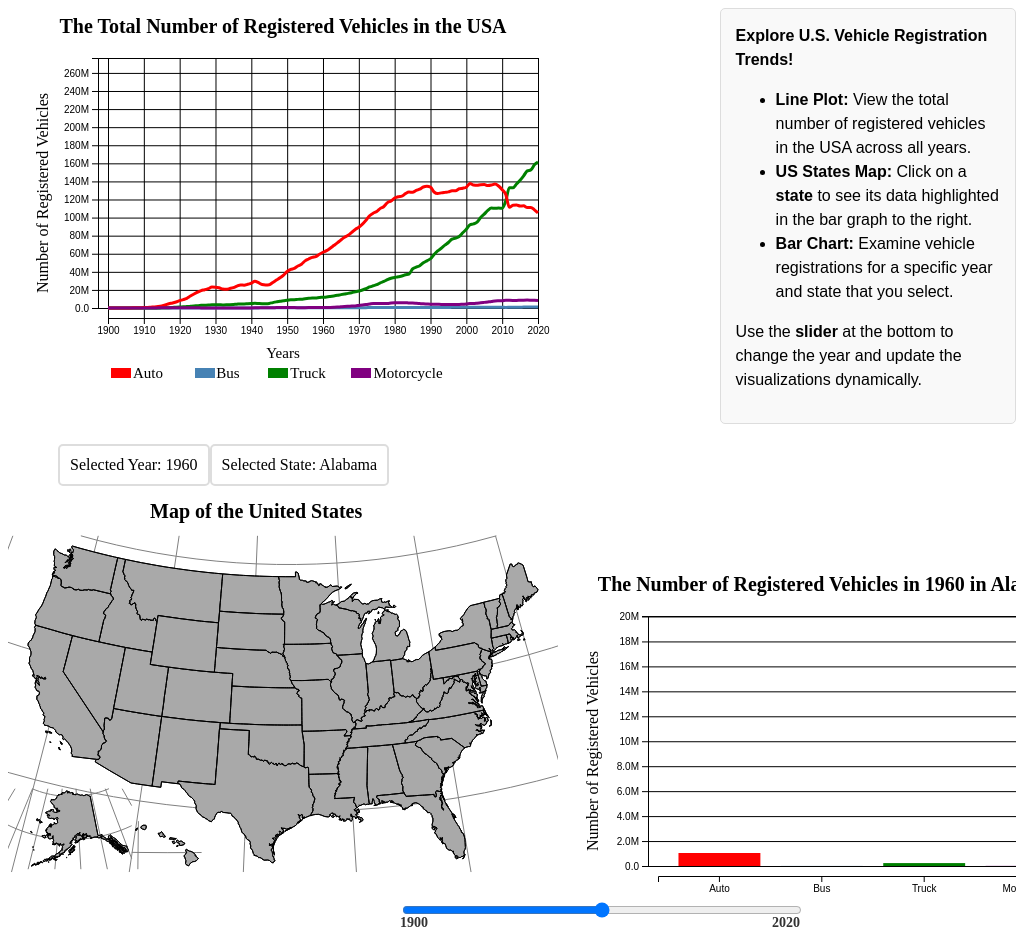
D3 v7 page, settled after 480 driven frames (8 s of simulated time); the page loaded 2 data file(s).


  const svg = d3.select("#choropleth");
  const width = svg.attr("width");
  const height = svg.attr("height");
  const margin = { top: 20, right: 20, bottom: 20, left:20};
  const mapWidth = width - margin.left - margin.right;
  const mapHeight = height - margin.top - margin.bottom;
  const map = svg.append("g").attr("transform","translate("+margin.left+","+margin.top+")");

  let stateDict = {};      
  let autoDict = {};     
  let yearDict = {};
  let busDict = {};     
  let truckDict = {};     
  let motorDict = {};
  
  var currentYear = 1960;
  var selectedState = 'Alabama';  

  const surveyData = d3.csv("Motor_Vehicle_Registrations_Dashboard_data.csv");
       
  //Async function to load data and build the map
  const requestData = async function() {
    
    //Import data as synchronous call to topoJSON data file
    const us = await d3.json("us-state-coord.json");
  
    //Pick out topographic features and build d3 helpers
    var states = topojson.feature(us, us.objects.states);   
    var statesMesh = topojson.mesh(us, us.objects.states); 
    var projection = d3.geoAlbersUsa().fitSize([mapWidth, mapHeight], states);
    var path = d3.geoPath().projection(projection);

    let gridlines = d3.geoGraticule10();
    map.append("path").attr("class","gridlines").attr("d", path(gridlines));

    let statePaths = map.selectAll("path.state").data(states.features)
                       .join("path")
                       .attr("class", "state")
                       .attr("d", path)
                       .on('mouseover',  mouseEntersState)
                       .on('mouseout',  mouseLeavesState)
                       .on('click', mouseClickState);
    
    //Updating the bar chart based on the selected state
    function mouseClickState(event, d) {
      d3.selectAll(".state").attr("class", "state");
      d3.select(this).attr("class", "state selected");
      let stateID = d.id;
      let stateData = stateDict[stateID];
      selectedState = stateID;
      const selectedYear = +d3.select("#slider").property("value");
      d3.select("#state-display").text(selectedState);
      const specificData = stateData ? stateData[selectedYear] : null;
      drawBarChart(specificData);
    }

    //Tooltip when hovering over the states
    function mouseEntersState() {

    let state = d3.select(this); 
    let stateID = state.datum().id;  
    let stateData = stateDict[stateID];
 
    let bounds = path.bounds(state.datum());
    let xPos = (bounds[0][0] + bounds[1][0]) / 2;
    let yPos = bounds[1][1] - 15;

    tooltip
        .attr("transform", `translate(${xPos}, ${yPos})`)
        .attr("visibility", "visible");

    var mo = topojson.mesh(us, us.objects.states, (a, b) => a.id === stateID || b.id === stateID);
    txt.text(stateID);

    momesh.datum(mo).attr("d", path); 
}
 //MouseOut
function mouseLeavesState() {
    tooltip.attr("visibility", "hidden");
    momesh.attr("d", "");
}
    
    map.append("path").datum(statesMesh)
         .attr("class","outline")
         .attr("d", path);

    const surveyData = await d3.csv("Motor_Vehicle_Registrations_Dashboard_data.csv", d3.autoType);

    surveyData.forEach(d => {
      if (!stateDict[d.state]) {
        stateDict[d.state] = {};
      }
      stateDict[d.state][d.year] = {
        Auto: d.Auto,
        Bus: d.Bus,
        Truck: d.Truck,
        Motorcycle: d.Motorcycle
      };
    });

    //Updating Map based on year and slider
    function updateMap(data) {
      let selectedYear = +d3.select("#slider").property("value");
    
      map.selectAll(".state")
        .style("fill", d => {
          const stateName = d.id; 
          const stateData = data[stateName] ? data[stateName][selectedYear] : null;
        });
    }
    //Slider
    d3.select("#slider").on("input", function() {
      const selectedYear = +this.value;
      d3.select("#year-display").text(selectedYear);
      updateMap(stateDict);
      if (selectedState) {
        drawBarChart(); 
      }
    });

    updateMap(stateDict);


  //BarChart
  const svg2 = d3.select("#bargraph");
  const width2 = svg2.attr("width");
  const height2 = svg2.attr("height");
  const margins2 = { top: 50, right: 20, bottom: 100, left: 100 };
  const chartWidth2 = width2 - margins2.left - margins2.right;
  const chartHeight2 = height2 - margins2.top - margins2.bottom;
  let grid = svg2.append('g');
  let leftG = grid.append('g');
  let leftGridG = grid.append('g');
  let bottomG = grid.append('g');
  let chartArea2 = svg2.append('g').attr("transform", `translate(${margins2.left},${margins2.top})`);
  //Labeling
  svg2.append('text')
              .attr('x', - (chartHeight2 / 2)-60)
              .attr('y', margins2.left-60)
              .attr('transform', 'rotate(-90)')
              .attr('text-anchor', 'middle')
              .text('Number of Registered Vehicles');

  svg2.append('text')
              .attr('x', width2 / 2)
              .attr('y', margins2.left + 450)
              .attr('text-anchor', 'middle')
              .attr('font-size', '15px')
              .text('Types of Vehicles');   

   svg2.append('text')
              .attr("id", "barTitle") 
              .attr('x', width2 / 2)
              .attr('y', margins2.top / 2)
              .attr("class", "title") 
              .text('The Number of Registered Vehicles in 1960 in Alabama');
  //call bar chart function
  function drawBarChart() {
        if (!selectedState) return; 
        let selectedYear = +d3.select("#slider").property("value");

        barchartData = surveyData.filter( (d) => {return d['year'] == selectedYear;});

        barchartData = barchartData.filter( (d) => {return d['state'] == selectedState;});;

        svg2.select("#barTitle") 
           .text('The Number of Registered Vehicles in ' + selectedYear + ' in ' + selectedState);

        stateData = surveyData.filter( (d) => {return d['state'] == selectedState;});

        y_minMax = [0, d3.max(surveyData, d => Math.max(d.Auto, d.Bus, d.Truck, d.Motorcycle,) ) ];
        const yScale = d3.scaleLinear()
          .domain(y_minMax)
          .range([chartHeight2, 0]);

        const xScale = d3.scaleBand()
          .domain(["Auto","Bus", "Truck", "Motorcycle"])
          .range([0, chartWidth2])
          .padding(0.2);


      //Gridlines and axis
        let leftAxis = d3.axisLeft(yScale)
        .tickFormat(d3.format(".2s"));
        leftG.attr('class', 'y axis')
          .attr('transform', `translate(${margins2.left-10},${margins2.top})`)
          .call(leftAxis);
        let leftGridlines = d3.axisLeft(yScale)
          .tickSize(-chartWidth2 - 10)
          .tickFormat('');
        leftGridG.attr('class', 'y gridlines')
          .attr('transform', `translate(${margins2.left-10},${margins2.top})`)
          .call(leftGridlines);
        let bottomAxis = d3.axisBottom(xScale);
        bottomG.attr('class', 'x axis')
          .attr('transform', `translate(${margins2.left},${chartHeight2 + margins2.top + 10})`)
          .call(bottomAxis);


      //Creating Rectangles for x-axis
        chartArea2.selectAll("rect.auto").data(barchartData)
                .join("rect")
                .attr("class","auto")
                .attr("fill", "red")
                .attr("x", xScale("Auto") )
                .attr("y", d => yScale(d.Auto) )
                .attr("width", xScale.bandwidth())
                .attr("height", d => yScale(0) - yScale(d.Auto)); 
        chartArea2.selectAll("rect.bus").data(barchartData)
                .join("rect")
                .attr("class","bus")
                .attr("fill", "steelblue")
                .attr("x", xScale("Bus") )
                .attr("y", d => yScale(d.Bus) )
                .attr("width", xScale.bandwidth())
                .attr("height", d => yScale(0) - yScale(d.Bus)); 
        chartArea2.selectAll("rect.truck").data(barchartData)
                .join("rect")
                .attr("class","truck")
                .attr("fill", "green")
                .attr("x", xScale("Truck") )
                .attr("y", d => yScale(d.Truck) )
                .attr("width", xScale.bandwidth())
                .attr("height", d => yScale(0) - yScale(d.Truck)); 
        chartArea2.selectAll("rect.motor").data(barchartData)
                .join("rect")
                .attr("class","motor")
                .attr("fill", "purple")
                .attr("x", xScale("Motorcycle") )
                .attr("y", d => yScale(d.Motorcycle) )
                .attr("width", xScale.bandwidth())
                .attr("height", d => yScale(0) - yScale(d.Motorcycle)); 

      };
      drawBarChart();
      

    // LinePlot 
    //Setting up dictionaries for each vehicle dataset
    surveyData.forEach(d => {
       if (!autoDict[d.year]) {
        autoDict[d.year] = 0;
        }
        autoDict[d.year] += d.Auto;
    });
    surveyData.forEach(d => {
       if (!busDict[d.year]) {
        busDict[d.year] = 0;
        }
        busDict[d.year] += d.Bus;
    });
    surveyData.forEach(d => {
       if (!motorDict[d.year]) {
        motorDict[d.year] = 0;
        }
        motorDict[d.year] += d.Motorcycle;
    });
    surveyData.forEach(d => {
       if (!truckDict[d.year]) {
        truckDict[d.year] = 0;
        }
        truckDict[d.year] += d.Truck;
    });
    surveyData.forEach(d => {
      d.total = d.Auto + d.Bus + d.Motorcycle + d.Truck;
       if (!yearDict[d.year]) {
        yearDict[d.year] = 0;
        }
        yearDict[d.year] += d.total;
    });

    //making graph
    const svg3 = d3.select("svg#lineplot");
    const width3 = svg.attr("width");
    const height3 = svg.attr("height");
    const margin3 = { top: 50, right: 20, bottom: 100, left: 100 };
    const chartWidth3 = width3 - margin3.left - margin3.right;
    const chartHeight3 = height - margin3.top - margin3.bottom;
    let grid3 = svg3.append('g');
    let leftG3 = grid3.append('g');
    let leftGridG3 = grid3.append('g');
    let bottomG3 = grid3.append('g');
    let bottomGridG3 = grid3.append('g');
    let chartArea3 = svg3.append("g").attr("id","points")
                    .attr("transform",`translate(${margin3.left},${margin3.top})`);

    //Labeling
    svg3.append('text')
                .attr('x', - (chartHeight3 / 2)-60)
                .attr('y', margin3.left-60)
                .attr('transform', 'rotate(-90)')
                .attr('text-anchor', 'middle')
                .text('Number of Registered Vehicles');

    svg3.append('text')
                .attr('x', width3 / 2)
                .attr('y', margin3.top + 300)
                .attr('text-anchor', 'middle')
                .attr('font-size', '15px')
                .text('Years');   

    svg3.append('text')
                .attr("id", "barTitle") 
                .attr('x', width3 / 2)
                .attr('y', margin3.top / 2)
                .attr("class", "title") 
                .text('The Total Number of Registered Vehicles in the USA');
    //line plot function
    function drawLinePlot () {
      //converting all of the dictionaries into datasets
      const yearData = Object.keys(yearDict).map(year => ({
        year: new Date(+year, 0, 1), //date object format from https://www.w3schools.com/jsref/jsref_date_new.asp
        total: yearDict[year]
      }));
      const busData = Object.keys(busDict).map(year => ({
        year: new Date(+year, 0, 1),
        busTotal: busDict[year]
      }));
      const motorData = Object.keys(motorDict).map(year => ({
        year: new Date(+year, 0, 1),
        motorTotal: motorDict[year]
      }));
      const truckData = Object.keys(truckDict).map(year => ({
        year: new Date(+year, 0, 1),
        truckTotal: truckDict[year]
      }));
      const autoData = Object.keys(autoDict).map(year => ({
        year: new Date(+year, 0, 1),
        autoTotal: autoDict[year]
      }));
      console.log(yearData);

      //axis and gridlines and scales
      vehicleMax = [0, d3.max(yearData, d => d.total) ];
      const yScale3 = d3.scaleLinear().domain(vehicleMax).range([chartHeight3, 0]);
      let leftAxis3 = d3.axisLeft(yScale3)
      .tickFormat(d3.format(".2s"));
      let leftGridlines3 = d3.axisLeft(yScale3)
                            .tickSize(-chartWidth3-10)
                            .tickFormat("")
      leftG3.attr("class", "y axis")
        .attr("transform",`translate(${margin3.left-10},${margin3.top})`)
        .call(leftAxis3)
      leftGridG3.attr("class", "y gridlines")
        .attr("transform",`translate(${margin3.left-10},${margin3.top})`)
        .call(leftGridlines3);

      const dateExtent = d3.extent(yearData, d => d.year);
      const xScale3 = d3.scaleTime().domain(dateExtent).range([0,chartWidth3]);
      let bottomAxis3 = d3.axisBottom(xScale3)
      bottomG3.attr('class', 'x axis')
      .attr('transform', `translate(${margin3.left},${chartHeight2 + margin3.top + 10})`)
      .call(bottomAxis3);
      let bottomGridlines3 = d3.axisBottom(xScale3)
                              .tickSize(-chartHeight3-10)
                              .tickFormat("")
       bottomGridG3.attr("class", "x axis")
           .attr("transform",`translate(${margin3.left},${chartHeight3+margin3.top+10})`)
           .call(bottomAxis3);
      bottomG3.attr("class", "x gridlines")
        .attr("transform",`translate(${margin3.left},${chartHeight3+margin3.top+10})`)
        .call(bottomGridlines3);

      //Bus Line
      const busLine = d3.line()
                      .x( d => xScale3(d.year) )
                      .y( d => yScale3(d.busTotal) )
                      .curve(d3.curveMonotoneX); 
      chartArea3.append("path")
              .datum(busData)
              .attr("class", "line")
              .attr("class","bus")
              .attr("fill", "none") 
              .attr("stroke", "steelblue")
              .attr("stroke-width", 3)
              .attr("d", busLine);
      //Truck Line
      const truckLine = d3.line()
                      .x( d => xScale3(d.year) )
                      .y( d => yScale3(d.truckTotal) )
                      .curve(d3.curveMonotoneX); 
      chartArea3.append("path")
              .datum(truckData)
              .attr("class", "line")
              .attr("class","truck")
              .attr("fill", "none") 
              .attr("stroke", "green")
              .attr("stroke-width", 3)
              .attr("d", truckLine);
      //Auto Line
      const autoLine = d3.line()
                      .x( d => xScale3(d.year) )
                      .y( d => yScale3(d.autoTotal) )
                      .curve(d3.curveMonotoneX); 
      chartArea3.append("path")
              .datum(autoData)
              .attr("class", "line")
              .attr("class","auto")
              .attr("fill", "none") 
              .attr("stroke", "red")
              .attr("stroke-width", 3)
              .attr("d", autoLine);
      //Motor Line
      const motorLine = d3.line()
                      .x( d => xScale3(d.year) )
                      .y( d => yScale3(d.motorTotal) )
                      .curve(d3.curveMonotoneX); 

      chartArea3.append("path")
              .datum(motorData)
              .attr("class", "line")
              .attr("class","motor")
              .attr("fill", "none") 
              .attr("stroke", "purple")
              .attr("stroke-width", 3)
              .attr("d", motorLine);


        //Legend labels
        svg3.append('text')
              .attr('x', width3 - 150)
              .attr('y', height3 - 30)
              .attr('text-anchor', 'middle')
              .attr('font-size', '15px')
              .style('color', 'purple')
              .text('Motorcycle'); 

        svg3.append('text')
              .attr('x', width3 - 410)
              .attr('y', height3 - 30)
              .attr('text-anchor', 'middle')
              .attr('font-size', '15px')
              .style('color', 'red')
              .text('Auto'); 

        svg3.append('text')
              .attr('x', width3 - 330)
              .attr('y', height3 - 30)
              .attr('text-anchor', 'middle')
              .attr('font-size', '15px')
              .style('color', 'steelblue')
              .text('Bus'); 

        svg3.append('text')
              .attr('x', width3 - 250)
              .attr('y', height3 - 30)
              .attr('text-anchor', 'middle')
              .attr('font-size', '15px')
              .style('color', 'green')
              .text('Truck'); 
        
        svg3.append('rect')
          .join('rect')
          .attr('class', 'barAuto')
          .attr("fill", "red")
          .attr("x",  width3 / 2 - 172)
          .attr("y", margin3.left + 260)
          .attr("height", 10)
          .attr("width", 20);

        svg3.append('rect')
          .join('rect')
          .attr('class', 'barBus')
          .attr("fill", "steelblue")
          .attr("x",  width3 / 2 - 88)
          .attr("y", margin3.left + 260)
          .attr("height", 10)
          .attr("width", 20);

        svg3.append('rect')
          .join('rect')
          .attr('class', 'barTruck')
          .attr("fill", "green")
          .attr("x",  width3 / 2 - 15)
          .attr("y", margin3.left + 260)
          .attr("height", 10)
          .attr("width", 20);

        svg3.append('rect')
          .join('rect')
          .attr('class', 'barMotor')
          .attr("fill", "purple")
          .attr("x",  width3 / 2 + 68)
          .attr("y", margin3.left + 260)
          .attr("height", 10)
          .attr("width", 20);
    }
    //call lineplot
    drawLinePlot ()   

    //Creating Tooltip
    let tooltipWidth = 120;
    let tooltipHeight = 20;
    let momesh = map.append("path")
        .attr("class", "mouseover outline")
        .style("stroke", "black")
        .style("stroke-width", 3)
        .style("fill", "none")
        .attr("d", "");
    let tooltip = map.append("g")
        .attr("class", "tooltip")
        .attr("visibility", "hidden");
    tooltip.append("rect")
        .attr("fill", "black")
        .attr("opacity", 0.9)
        .attr("x", -tooltipWidth / 2.0)
        .attr("y", 0)
        .attr("width", tooltipWidth)
        .attr("height", tooltipHeight);
    let txt = tooltip.append("text")
        .attr("fill", "white")
        .attr("text-anchor", "middle")
        .attr("alignment-baseline", "hanging")
        .attr("x", 0)
        .attr("y", 2);

  }

  requestData();



### data: us-state-coord.json
{
 "type": "Topology",
 "objects": {
  "states": {
   "type": "GeometryCollection",
   "geometries": [
    "{... 3 keys}",
    "{... 3 keys}",
    "{... 3 keys}",
    "{... 3 keys}",
    "{... 3 keys}",
    "{... 3 keys}",
    "{... 3 keys}",
    "{... 3 keys}",
    "... 45 more items"
   ]
  },
  "land": {
   "type": "MultiPolygon",
   "arcs": [
    "[... 5 items]",
    "[... 1 items]",
    "[... 1 items]",
    "[... 1 items]",
    "[... 1 items]",
    "[... 1 items]",
    "[... 1 items]",
    "[... 1 items]",
    "... 190 more items"
   ]
  }
 },
 "arcs": [
  [
   [
    162416,
    583189
   ],
   [
    236,
    -863
   ],
   [
    95,
    -3199
   ],
   [
    219,
    -1079
   ],
   [
    -271,
    -1241
   ]
  ],
  [
   [
    162695,
    576807
   ],
   [
    -442,
    -309
   ],
   [
    -4397,
    83
   ]
  ],
  [
   [
    157856,
    576581
   ],
   [
    -6,
    1800
   ],
   [
    -436,
    606
   ],
   [
    -476,
    3062
   ],
   [
    168,
    1173
   ],
   [
    2781,
    -89
   ],
   [
    2529,
    56
   ]
  ],
  [
   [
    203483,
    583173
   ],
   [
    -111,
    -3268
   ],
   [
    363,
    0
   ],
   [
    1,
    -4838
   ],
   [
    604,
    -14
   ]
  ],
  [
   [
    204340,
    575053
   ],
   [
    0,
    -6406
   ],
   [
    -109,
    -3
   ],
   [
    -1,
    -3886
   ]
  ],
  [
   [
    204230,
    564758
   ],
   [
    -1074,
    300
   ],
   [
    -477,
    661
   ],
   [
    -50,
    -1946
   ]
  ],
  [
   [
    202629,
    563773
   ],
   [
    -411,
    -2654
   ],
   [
    -860,
    -2419
   ],
   [
    -1043,
    -435
   ],
   [
    -462,
    561
   ]
  ],
  [
   [
    199853,
    558826
   ],
   [
    29,
    9804
   ],
   [
    98,
    1617
   ],
   [
    303,
    -7
   ],
   [
    -114,
    3279
   ],
   [
    302,
    529
   ],
   [
    -36,
    7508
   ],
   [
    73,
    1628
   ]
  ],
  "... 10,026 more items"
 ],
 "transform": {
  "scale": [
   0.0003589,
   5.37148685138684e-05
  ],
  "translate": [
   -179.1,
   17.67
  ]
 }
}

### data: Motor_Vehicle_Registrations_Dashboard_data.csv
year, state, Auto, Bus, Truck, Motorcycle
1900, Alabama, 40, 0, 0, 0
1900, Alaska, 0, 0, 0, 0
1900, Arizona, 20, 0, 0, 0
1900, Arkansas, 20, 0, 0, 0
1900, California, 780, 0, 0, 0
1900, Colorado, 90, 0, 0, 0
1900, Connecticut, 160, 0, 0, 0
1900, Delaware, 30, 0, 0, 0
1900, District of Columbia, 80, 0, 0, 0
1900, Florida, 10, 0, 0, 0
1900, Georgia, 80, 0, 0, 0
1900, Hawaii, 0, 0, 0, 0
1900, Idaho, 10, 0, 0, 0
1900, Illinois, 600, 0, 0, 0
1900, Indiana, 170, 0, 0, 0
1900, Iowa, 40, 0, 0, 0
1900, Kansas, 220, 0, 0, 0
1900, Kentucky, 40, 0, 0, 0
1900, Louisiana, 60, 0, 0, 0
1900, Maine, 70, 0, 0, 0
1900, Maryland, 80, 0, 0, 0
1900, Massachusetts, 600, 0, 0, 0
1900, Michigan, 360, 0, 0, 0
1900, Minnesota, 260, 0, 0, 0
1900, Mississippi, 20, 0, 0, 0
1900, Missouri, 180, 0, 0, 0
1900, Montana, 20, 0, 0, 0
1900, Nebraska, 60, 0, 0, 0
1900, Nevada, 10, 0, 0, 0
1900, New Hampshire, 50, 0, 0, 0
1900, New Jersey, 300, 0, 0, 0
1900, New Mexico, 10, 0, 0, 0
1900, New York, 500, 0, 0, 0
1900, North Carolina, 50, 0, 0, 0
1900, North Dakota, 80, 0, 0, 0
1900, Ohio, 480, 0, 0, 0
1900, Oklahoma, 10, 0, 0, 0
1900, Oregon, 80, 0, 0, 0
1900, Pennsylvania, 1480, 0, 0, 0
1900, Rhode Island, 130, 0, 0, 0
1900, South Carolina, 40, 0, 0, 0
1900, South Dakota, 50, 0, 0, 0
1900, Tennessee, 40, 0, 0, 0
1900, Texas, 180, 0, 0, 0
1900, Utah, 20, 0, 0, 0
1900, Vermont, 30, 0, 0, 0
1900, Virginia, 40, 0, 0, 0
1900, Washington, 130, 0, 0, 0
1900, West Virginia, 20, 0, 0, 0
1900, Wisconsin, 160, 0, 0, 0
1900, Wyoming, 10, 0, 0, 0
1901, Alabama, 60, 0, 0, 0
1901, Alaska, 0, 0, 0, 0
1901, Arizona, 30, 0, 0, 0
1901, Arkansas, 40, 0, 0, 0
1901, California, 1450, 0, 0, 0
1901, Colorado, 150, 0, 0, 0
1901, Connecticut, 300, 0, 0, 0
1901, Delaware, 40, 0, 0, 0
1901, District of Columbia, 190, 0, 0, 0
... 6,233 more rows